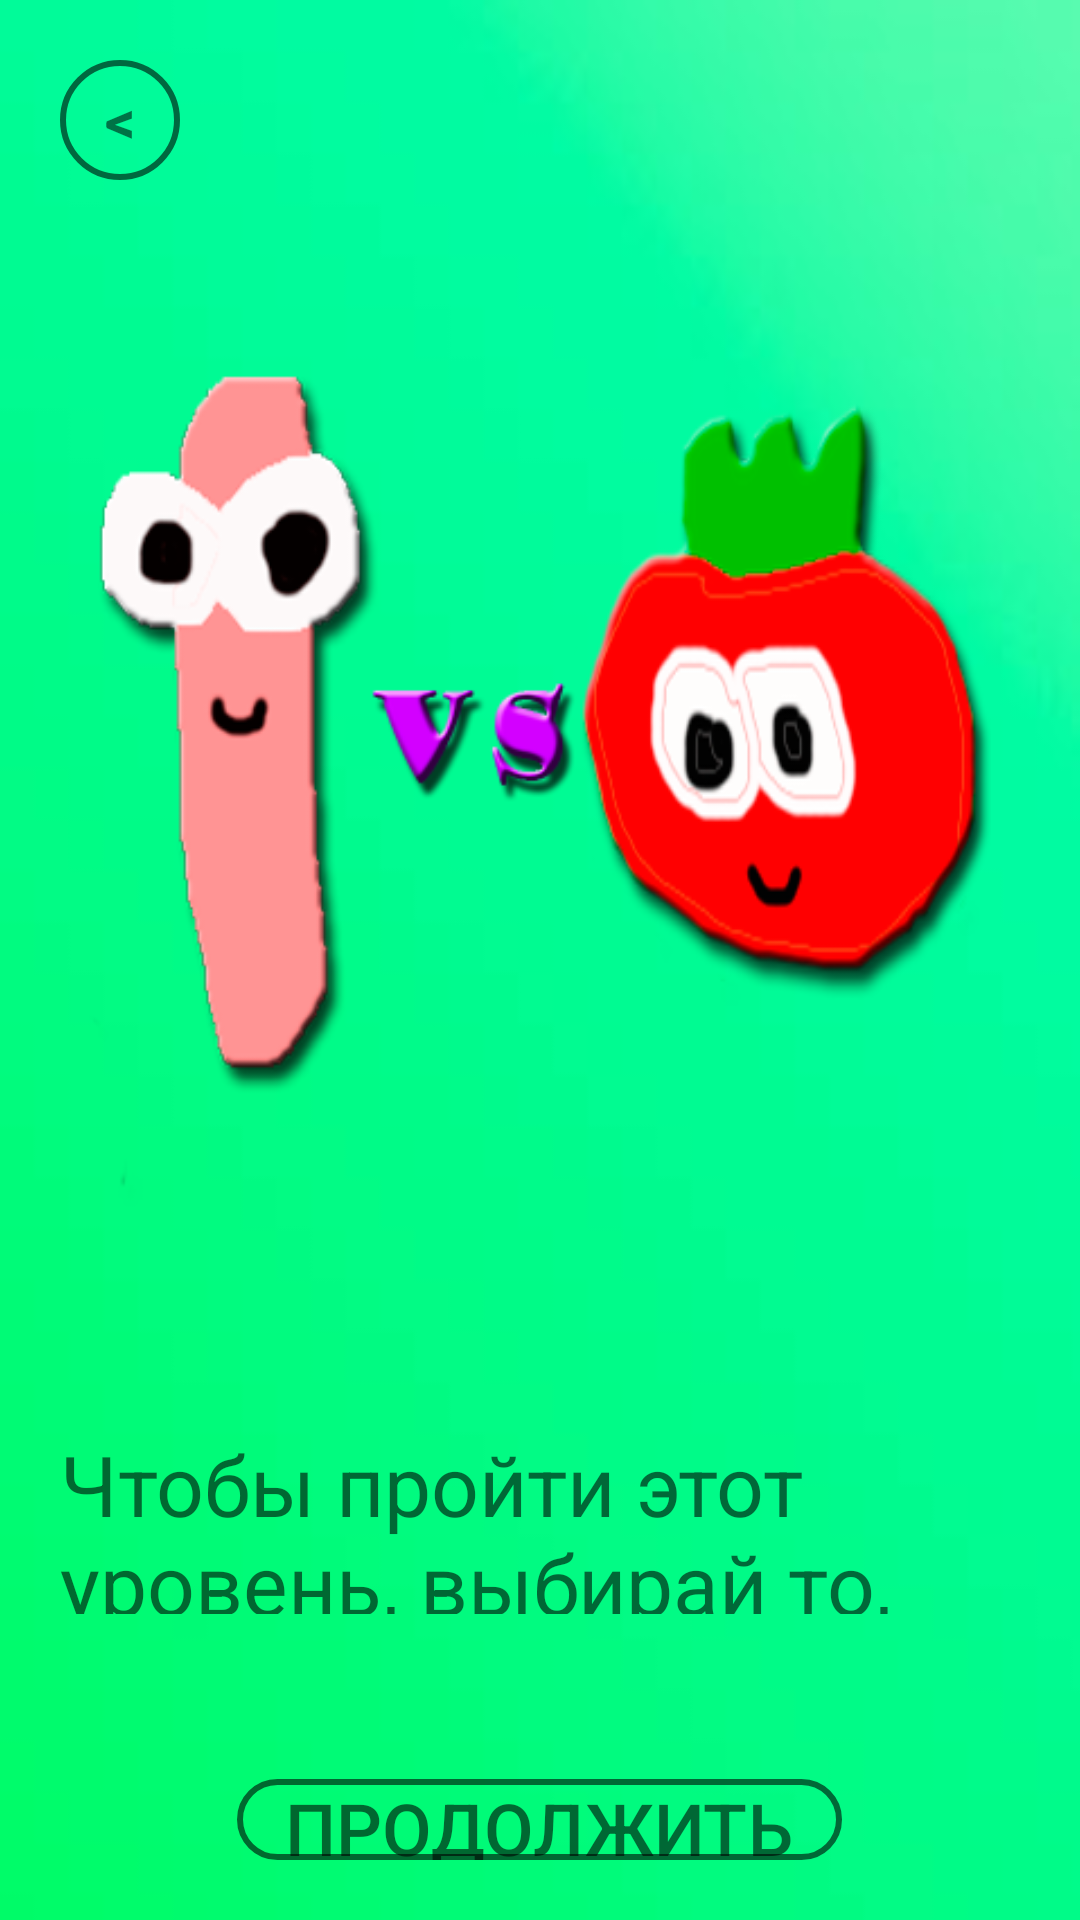

Reconstruct the res/layout file that produces this screen, plus the resources it refers to.
<!-- AndroidManifest.xml: application theme Theme.MyGirl -->
<!-- res/layout/previewdialog.xml -->
<?xml version="1.0" encoding="utf-8"?>
<LinearLayout xmlns:android="http://schemas.android.com/apk/res/android"
    android:id="@+id/dialogfon"
    android:orientation="vertical"
    android:layout_width="wrap_content"
    android:layout_height="wrap_content"
    android:background="@drawable/preview_back1"
    android:layout_gravity="center"
    android:scaleType="centerCrop"
    android:layout_margin="10dp"
    >
    <LinearLayout
        android:layout_width="match_parent"
        android:layout_height="wrap_content"
        android:orientation="vertical"
        android:padding="20dp"
        android:gravity="center">
        <TextView
            android:layout_width="40dp"
            android:layout_height="40dp"
            android:id="@+id/btnclose"
            android:text="&#60;"
            android:textStyle="bold"
            android:textSize="20sp"
            android:gravity="center"
            android:background="@drawable/button_black95_white"
            android:layout_gravity="start"
            />

        <ImageView
            android:layout_width="match_parent"
            android:layout_height="0dp"
            android:id="@+id/previewimg"
            android:src="@drawable/preview_top"
            android:layout_weight="90"
            android:layout_marginTop="10dp"

            />


        <TextView
            android:layout_width="wrap_content"
            android:layout_height="0dp"
            android:id="@+id/textdesc"
            android:text="@string/level1desc"
            android:layout_weight="30"
            android:textColor="@color/black95"
            android:textSize="28sp"
            android:layout_marginTop="30dp"
            android:layout_marginBottom="45dp"

            />
        <Button
            android:layout_width="wrap_content"
            android:layout_height="0dp"
            android:id="@+id/btncontinue"
            android:background="@drawable/button_black95_white"
            android:layout_weight="15"
            android:text="@string/continuee"
            android:textColor="@color/black95"
            android:paddingLeft="16dp"
            android:paddingRight="16dp"
            android:textAllCaps="true"
            android:textSize="24sp"
            android:layout_marginTop="10dp"
            />
    </LinearLayout>



</LinearLayout>
<!-- resources referenced by this layout -->
<resources>
  <color name="black95">#95000000</color>
  <!-- drawable button_black95_white (drawable) -->
  <?xml version="1.0" encoding="utf-8"?>
  <selector xmlns:android="http://schemas.android.com/apk/res/android">
      <item android:state_pressed="false" android:drawable="@drawable/style_btn_black95"/>
      <item android:state_pressed="true" android:drawable="@drawable/style_btn_black95_press_white"/>
  </selector>
  <!-- drawable preview_back1: jpg bitmap (drawable-v24, 2880 bytes) -->
  <!-- drawable preview_top: png bitmap (drawable-v24, 58499 bytes) -->
  <string name="continuee">Продолжить</string>
  <string name="level1desc">Чтобы пройти этот уровень, выбирай то, что выбрал бы Денис</string>
  <style name="Theme.MyGirl" parent="Theme.AppCompat.Light.NoActionBar">
          
          <item name="colorPrimary">@color/purple_500</item>
          <item name="colorPrimaryDark">@color/purple_700</item>
  
          
      </style>
  <!-- drawable style_btn_black95 (drawable) -->
  <?xml version="1.0" encoding="utf-8"?>
  <shape xmlns:android="http://schemas.android.com/apk/res/android">
      <stroke android:width="2dp" android:color="@color/black95"/>
      <corners android:radius="20dp"/>
  
  </shape>
  <!-- drawable style_btn_black95_press_white (drawable) -->
  <?xml version="1.0" encoding="utf-8"?>
  <shape xmlns:android="http://schemas.android.com/apk/res/android">
      <stroke android:width="2dp" android:color="@color/black95"/>
      <corners android:radius="20dp"/>
      <solid android:color="@color/white"/>
  
  </shape>
  <color name="purple_500">#FF6200EE</color>
  <color name="purple_700">#FF3700B3</color>
  <color name="white">#FFFFFF</color>
</resources>
